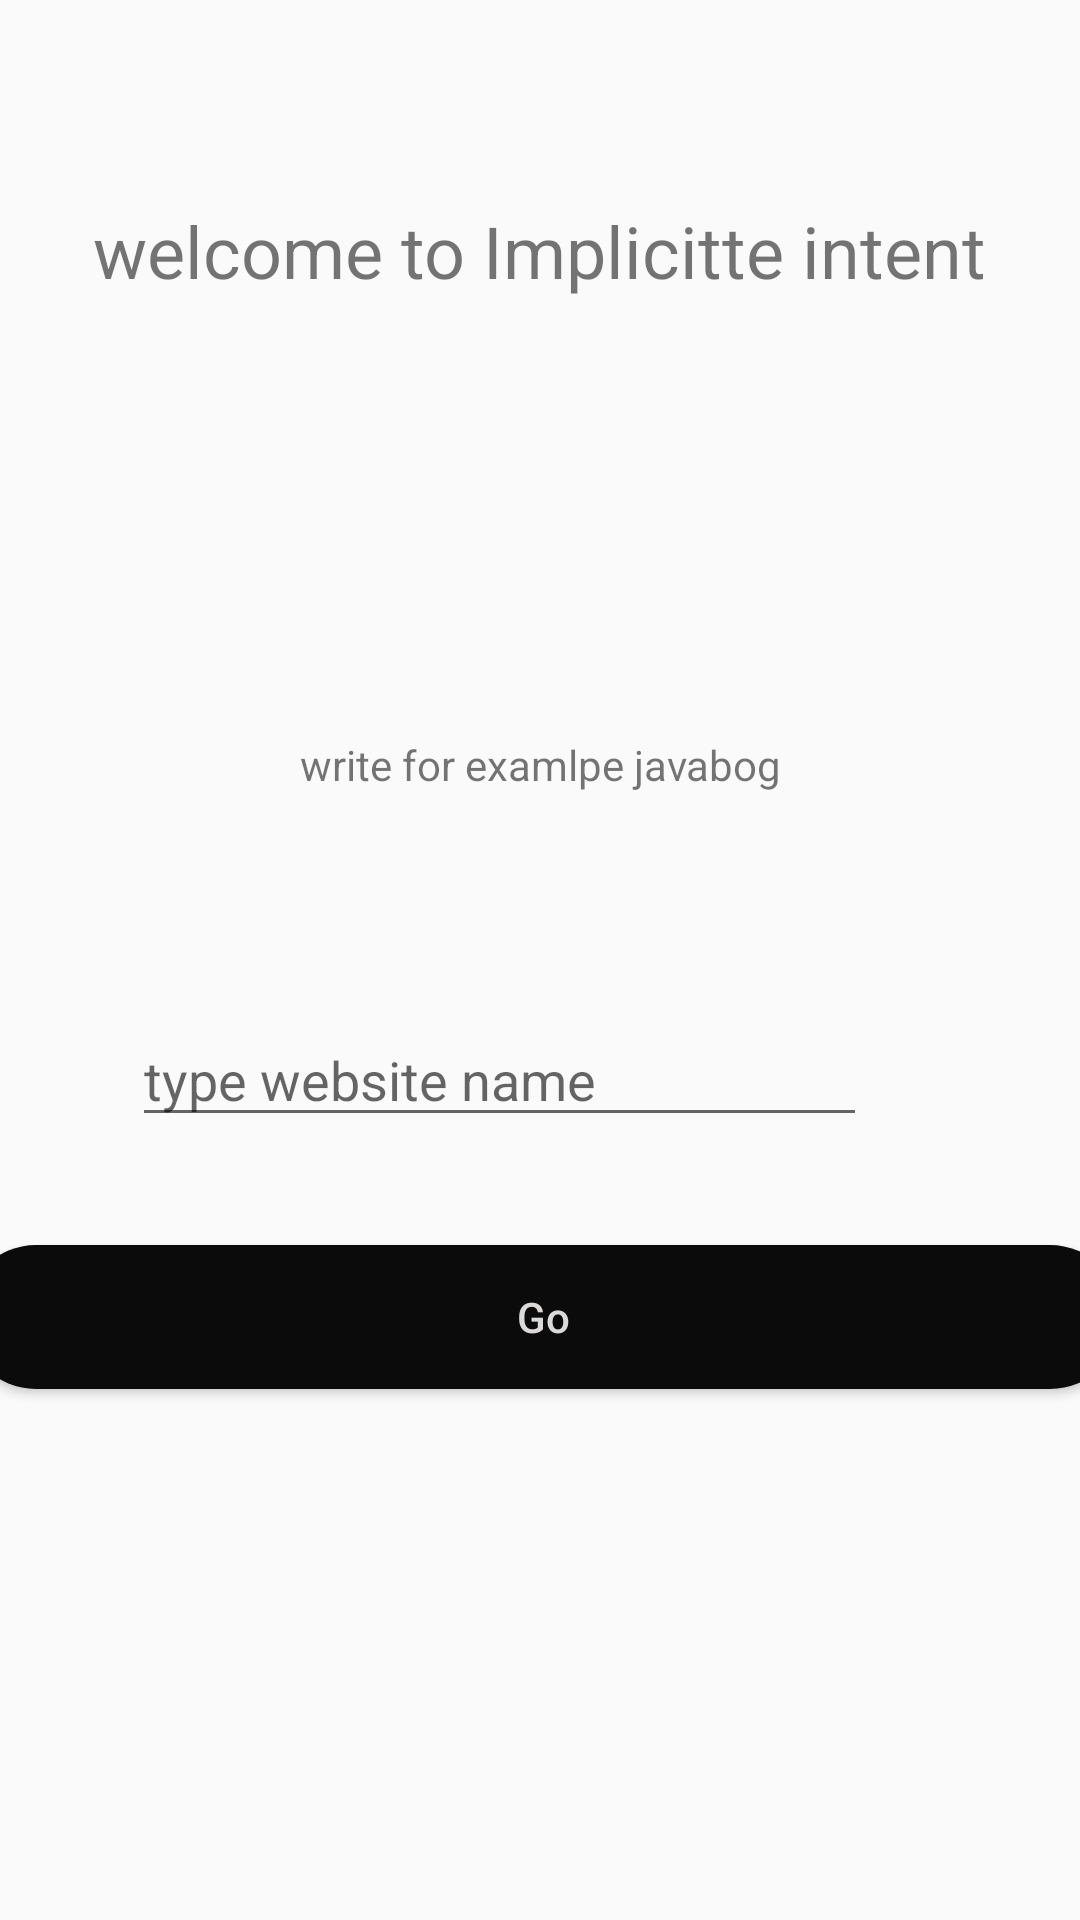

Here is an Android app screen rendered from its layout file. Give the layout XML and the strings, colors and styles it references.
<!-- AndroidManifest.xml: application theme AppTheme -->
<!-- res/layout/activity_main_implicitte.xml -->
<?xml version="1.0" encoding="utf-8"?>
<androidx.constraintlayout.widget.ConstraintLayout xmlns:android="http://schemas.android.com/apk/res/android"
    xmlns:app="http://schemas.android.com/apk/res-auto"
    xmlns:tools="http://schemas.android.com/tools"
    android:layout_width="match_parent"
    android:layout_height="match_parent"
    tools:context=".activities.MainImplicitteActivity">

    <TextView
        android:id="@+id/textView8"
        android:layout_width="311dp"
        android:layout_height="59dp"
        android:gravity="center"
        android:text="welcome to Implicitte intent"
        android:textSize="24sp"
        app:layout_constraintBottom_toBottomOf="parent"
        app:layout_constraintEnd_toEndOf="parent"
        app:layout_constraintHorizontal_bias="0.495"
        app:layout_constraintStart_toStartOf="parent"
        app:layout_constraintTop_toTopOf="parent"
        app:layout_constraintVertical_bias="0.093" />


    <LinearLayout
        android:layout_width="386dp"
        android:layout_height="237dp"
        android:orientation="vertical"
        app:layout_constraintBottom_toBottomOf="parent"
        app:layout_constraintEnd_toEndOf="parent"
        app:layout_constraintHorizontal_bias="0.48"
        app:layout_constraintStart_toStartOf="parent"
        app:layout_constraintTop_toBottomOf="@+id/textView7"
        app:layout_constraintVertical_bias="0.163">

        <EditText
            android:id="@+id/editTextweb"
            android:layout_width="245dp"
            android:layout_height="wrap_content"
            android:layout_marginStart="56dp"
            android:layout_marginTop="40dp"
            android:ems="10"
            android:hint="type website name"
            android:inputType="textPersonName" />

        <Button
            android:id="@+id/button"
            android:layout_width="match_parent"

            android:layout_height="wrap_content"
            android:layout_marginTop="36dp"
            android:background="@drawable/background_button"
            android:inputType="textCapCharacters"
            android:text="Go"
            android:textColor="#dcd9d9" />

    </LinearLayout>

    <TextView
        android:id="@+id/textView7"
        android:layout_width="213dp"
        android:layout_height="44dp"
        android:layout_marginTop="120dp"
        android:gravity="center"
        android:text="write for examlpe javabog"
        app:layout_constraintEnd_toEndOf="parent"
        app:layout_constraintStart_toStartOf="parent"
        app:layout_constraintTop_toBottomOf="@+id/textView8" />


</androidx.constraintlayout.widget.ConstraintLayout>
<!-- resources referenced by this layout -->
<resources>
  <!-- drawable background_button (drawable-v24) -->
  <?xml version="1.0" encoding="utf-8"?>
  <shape xmlns:android="http://schemas.android.com/apk/res/android">
  
  
      <solid
          android:color="#0A0B0A"/>
      <corners
          android:radius="200dp"/>
  </shape>
  <style name="AppTheme" parent="Theme.AppCompat.Light.NoActionBar">
          
          <item name="colorPrimary">#0A0B0A</item>
          <item name="colorPrimaryDark">#0A0B0A</item>
          <item name="colorAccent">#000000</item>
      </style>
</resources>
